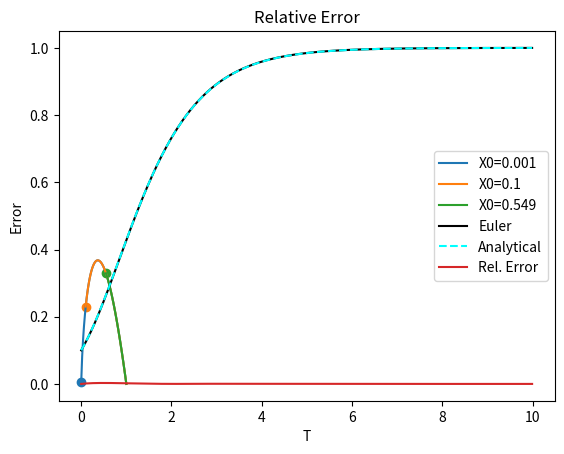

Reproduce this figure in Python.
import numpy as np
import matplotlib.pyplot as plt


def gompertz_derivative(X):
    return -X * np.log(X)


def euler_method(f, X0, T_max, dt):
    T_values = np.arange(0, T_max, dt)
    X_values = np.zeros_like(T_values)
    X_values[0] = X0

    for i in range(1, len(T_values)):
        X_values[i] = X_values[i-1] + dt * f(X_values[i-1])
    
    return T_values, X_values


def analytical_solution(T, X0):
    return np.exp(np.exp(-T)*np.log(X0))

X_val=np.linspace(0.001,1)
X_dot=gompertz_derivative(X_val)

X_val2=np.linspace(0.1,1)
X_dot2=gompertz_derivative(X_val2)

X_val3=np.linspace(0.549,1)
X_dot3=gompertz_derivative(X_val3)

plt.plot(X_val,X_dot,label='X0=0.001')
plt.plot(X_val2,X_dot2,label='X0=0.1')
plt.plot(X_val3,X_dot3,label='X0=0.549')
plt.scatter(0.001,gompertz_derivative(0.001))
plt.scatter(0.1,gompertz_derivative(0.1))
plt.scatter(0.549,gompertz_derivative(0.549))
plt.legend()
plt.xlabel('X')
plt.ylabel('dX/dT')
plt.title('Gompertz Equation')
plt.show()


X0=0.1
T=np.arange(0,10,0.01)
T_max=10
dt=0.01

T_val,X_euler=euler_method(gompertz_derivative,X0,T_max,dt)
X_analytical=analytical_solution(T_val,X0)
plt.plot(T_val,X_euler,label='Euler',color='black')
plt.plot(T_val,X_analytical,label='Analytical',color='cyan',linestyle='--')
plt.legend()
plt.xlabel('T')
plt.ylabel('X')
plt.title("Euler and Analytical Solution")
plt.show()

relative_error = (np.abs(X_euler - X_analytical) / X_analytical)
plt.plot(T_val,relative_error,label='Rel. Error')
plt.legend()
plt.title("Relative Error")
plt.ylabel('Error')
plt.xlabel('T')
plt.show()

